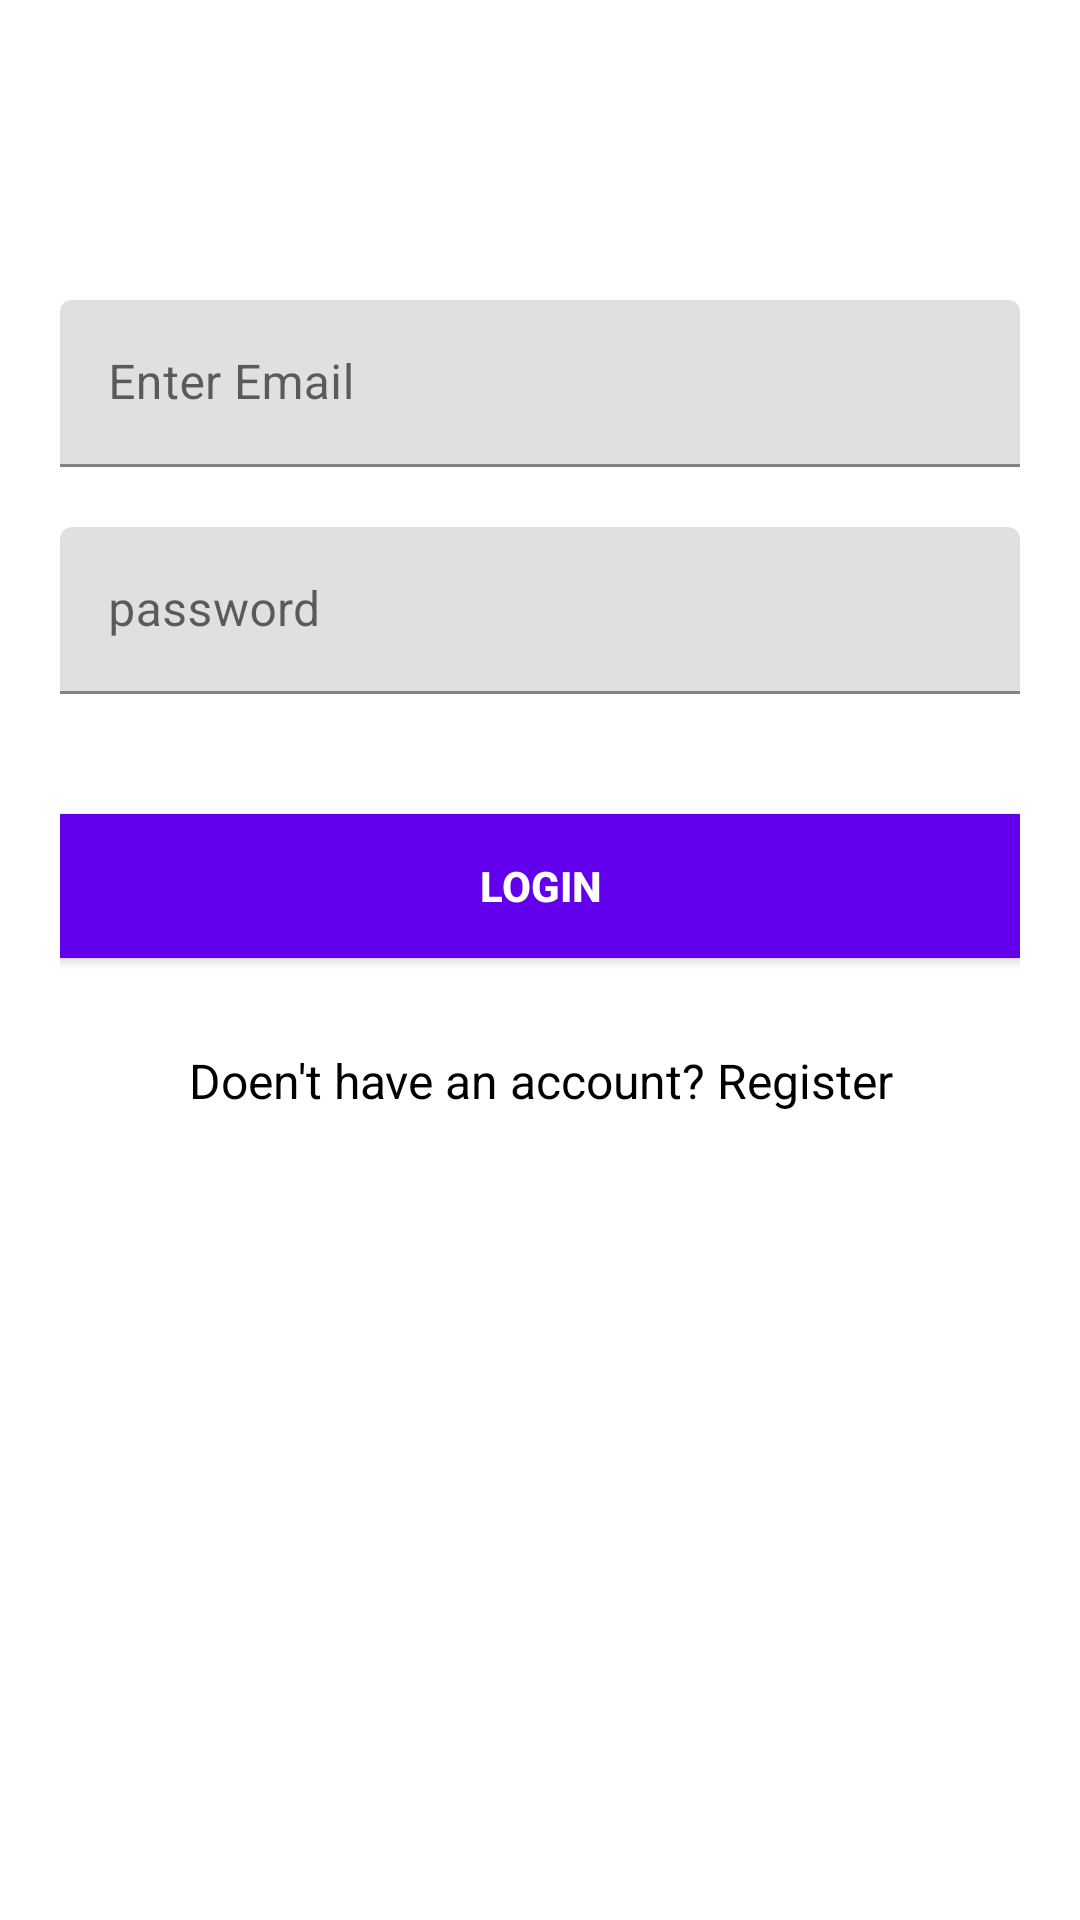

Write the Android layout XML for this screen, with the resource values it uses.
<!-- AndroidManifest.xml: application theme Theme.CollageDemo -->
<!-- res/layout/activity_login.xml -->
<?xml version="1.0" encoding="utf-8"?>
<androidx.core.widget.NestedScrollView xmlns:android="http://schemas.android.com/apk/res/android"
    xmlns:tools="http://schemas.android.com/tools"
    android:id="@+id/nestedScrollView"
    android:layout_width="match_parent"
    android:layout_height="match_parent"
    android:background="@color/white"
    android:paddingLeft="20dp"
    android:paddingTop="20dp"
    android:paddingRight="20dp"
    android:paddingBottom="20dp"
    tools:context=".LoginActivity">

    <androidx.appcompat.widget.LinearLayoutCompat
        android:layout_width="match_parent"
        android:layout_height="match_parent"
        android:orientation="vertical">

        <androidx.appcompat.widget.AppCompatImageView
            android:layout_width="wrap_content"
            android:layout_height="wrap_content"
            android:layout_gravity="center_horizontal"
            android:layout_marginTop="40dp"
            android:src="@drawable/logo" />

        <com.google.android.material.textfield.TextInputLayout
            android:id="@+id/textInputLayoutEmail"
            android:layout_width="match_parent"
            android:layout_height="wrap_content"
            android:layout_marginTop="40dp">

            <com.google.android.material.textfield.TextInputEditText
                android:id="@+id/textInputEditTextEmail"
                android:layout_width="match_parent"
                android:layout_height="wrap_content"
                android:hint="Enter Email"
                android:inputType="text"
                android:maxLines="1"
                android:textColor="@android:color/black" />
        </com.google.android.material.textfield.TextInputLayout>

        <com.google.android.material.textfield.TextInputLayout
            android:id="@+id/textInputLayoutPassword"
            android:layout_width="match_parent"
            android:layout_height="wrap_content"
            android:layout_marginTop="20dp">

            <com.google.android.material.textfield.TextInputEditText
                android:id="@+id/textInputEditTextPassword"
                android:layout_width="match_parent"
                android:layout_height="wrap_content"
                android:hint="password"
                android:inputType="textPassword"
                android:maxLines="1"
                android:textColor="@android:color/black" />
        </com.google.android.material.textfield.TextInputLayout>

        <androidx.appcompat.widget.AppCompatButton
            android:id="@+id/appCompatButtonLogin"
            android:layout_width="match_parent"
            android:layout_height="wrap_content"
            android:layout_marginTop="40dp"
            android:background="@color/purple_500"
            android:text="login"
            android:textColor="@color/white"
            android:textStyle="bold" />

        <androidx.appcompat.widget.AppCompatTextView
            android:id="@+id/textViewLinkRegister"
            android:layout_width="fill_parent"
            android:layout_height="wrap_content"
            android:layout_marginTop="30dp"
            android:gravity="center"
            android:text="Doen't have an account? Register"
            android:textColor="@color/black"
            android:textSize="16dp" />
    </androidx.appcompat.widget.LinearLayoutCompat>
</androidx.core.widget.NestedScrollView>
<!-- resources referenced by this layout -->
<resources>
  <style name="Theme.CollageDemo" parent="Theme.MaterialComponents.DayNight.DarkActionBar">
          
          <item name="colorPrimary">@color/purple_500</item>
          <item name="colorPrimaryVariant">@color/purple_700</item>
          <item name="colorOnPrimary">@color/white</item>
          
          <item name="colorSecondary">@color/teal_200</item>
          <item name="colorSecondaryVariant">@color/teal_700</item>
          <item name="colorOnSecondary">@color/black</item>
          
          <item name="android:statusBarColor" tools:targetApi="l">?attr/colorPrimaryVariant</item>
          
      </style>
  <!-- not gathered from this repository: default colours our renderer supplied (Android Studio template values) -->
  <color name="purple_500">#FF6200EE</color>
  <color name="purple_700">#FF3700B3</color>
  <color name="teal_200">#FF03DAC5</color>
  <color name="teal_700">#FF018786</color>
  <color name="black">#FF000000</color>
  <color name="white">#FFFFFFFF</color>
</resources>
